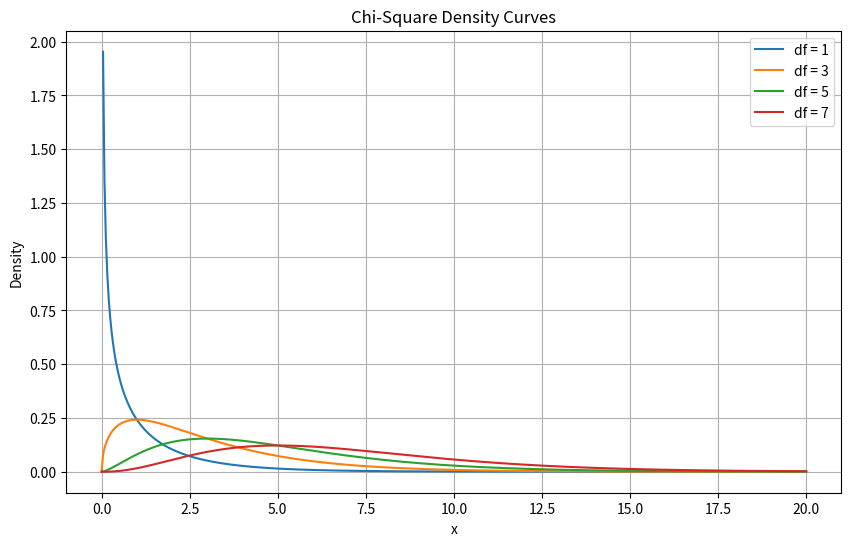

The script that saved this image:
import numpy as np
import matplotlib.pyplot as plt
from scipy.stats import chi2
# Define the x values for the plot
x = np.linspace(0, 20, 500)
# Define the degrees of freedom to plot
degrees_of_freedom = [1, 3, 5, 7]
# Create the plot
plt.figure(figsize=(10, 6))
# Plot each chi-square density curve
for df in degrees_of_freedom:
    plt.plot(x, chi2.pdf(x, df), label=f'df = {df}')
# Add labels and title
plt.xlabel('x')
plt.ylabel('Density')
plt.title('Chi-Square Density Curves')
# Add legend
plt.legend()
# Show the plot
plt.grid(True)
plt.show()
